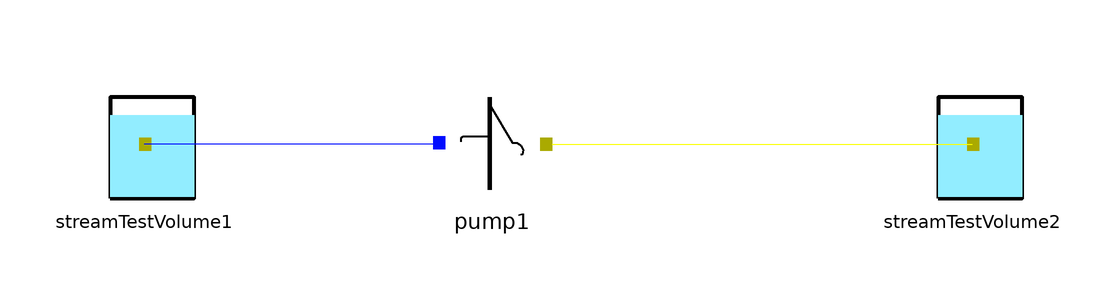

Above is the diagram view of the following Modelica model: its components placed by their Placement annotations and its connect equations drawn as lines.

model TestStreamTestVolumeCO2
  SnowBreathing.Components.PumpConstCO2 pump1 annotation(
    Placement(visible = true, transformation(origin = {-4, 6}, extent = {{-10, -10}, {10, 10}}, rotation = 0)));
    
  Components.StreamTestVolumeCO2 streamTestVolume1 annotation(
    Placement(visible = true, transformation(origin = {-62, 6}, extent = {{-10, -10}, {10, 10}}, rotation = 0)));
    
  Components.StreamTestVolumeCO2 streamTestVolume2(vCO2_start = 0) annotation(
    Placement(visible = true, transformation(origin = {76, 6}, extent = {{-10, -10}, {10, 10}}, rotation = 0)));
    
equation
  connect(pump1.fluxConcB, streamTestVolume2.fluxConcB) annotation(
    Line(points = {{6, 6}, {76, 6}, {76, 6}, {76, 6}}, color = {251, 255, 0}));
  connect(pump1.fluxConcA, streamTestVolume1.fluxConcB) annotation(
    Line(points = {{-12, 6}, {-62, 6}, {-62, 6}, {-62, 6}}, color = {0, 12, 255}));
end TestStreamTestVolumeCO2;